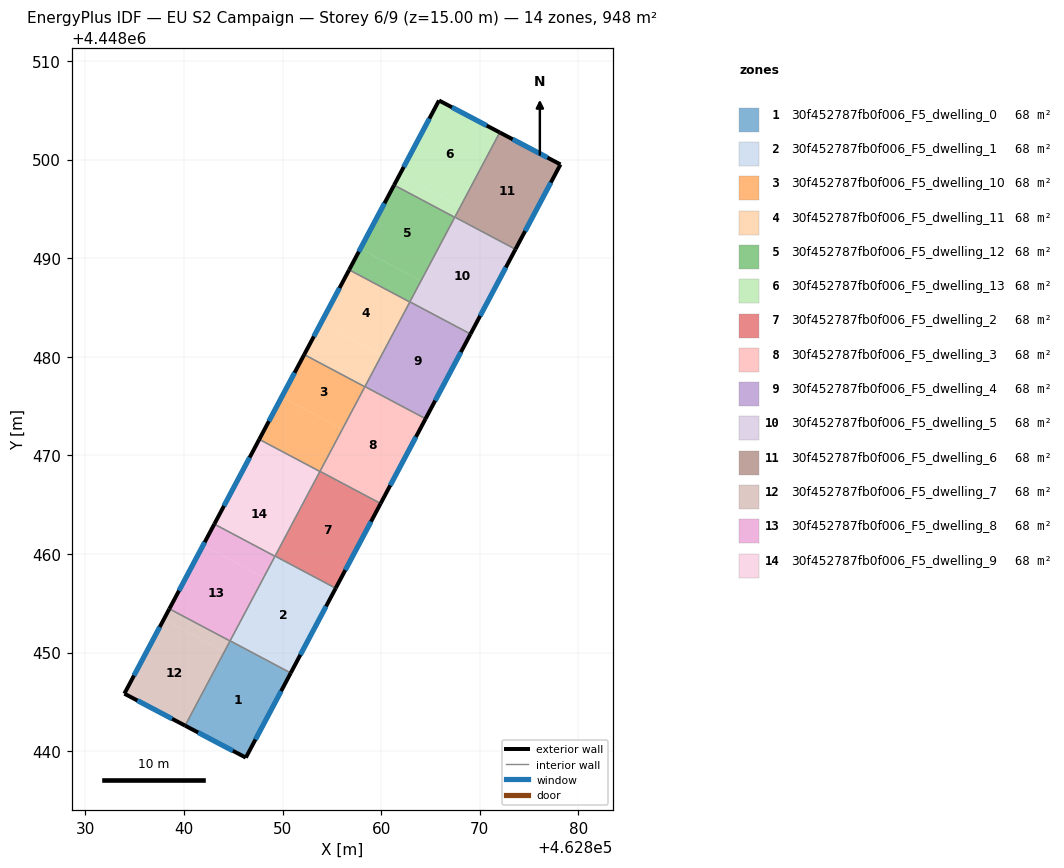
=== STOREY PLAN SPEC (per zone: floor XY polygon, exterior-wall plan segments, windows/doors) ===
zone 1: 30f452787fb0f006_F5_dwelling_0  (67.7 m²)
  floor: (462850.83, 4448447.93) (462846.28, 4448439.34) (462840.12, 4448442.59) (462844.68, 4448451.19)
  exterior wall: (462846.28, 4448439.34) – (462850.83, 4448447.93)  [9.7 m]
    window: (462847.25, 4448441.18) – (462849.85, 4448446.09)  [9.5 m²]
  exterior wall: (462840.12, 4448442.59) – (462846.28, 4448439.34)  [7.0 m]
    window: (462841.44, 4448441.89) – (462844.96, 4448440.04)  [6.8 m²]
  interior walls: 3
zone 2: 30f452787fb0f006_F5_dwelling_1  (67.7 m²)
  floor: (462855.39, 4448456.53) (462850.83, 4448447.93) (462844.68, 4448451.19) (462849.24, 4448459.79)
  exterior wall: (462850.83, 4448447.93) – (462855.39, 4448456.53)  [9.7 m]
    window: (462851.81, 4448449.77) – (462854.41, 4448454.68)  [9.5 m²]
  interior walls: 4
zone 3: 30f452787fb0f006_F5_dwelling_10  (67.7 m²)
  floor: (462856.07, 4448472.66) (462853.79, 4448468.37) (462847.64, 4448471.63) (462849.92, 4448475.92)
  floor: (462858.35, 4448476.96) (462856.07, 4448472.66) (462849.92, 4448475.92) (462852.20, 4448480.22)
  exterior wall: (462852.20, 4448480.22) – (462847.64, 4448471.63)  [9.7 m]
    window: (462851.22, 4448478.38) – (462848.61, 4448473.47)  [9.5 m²]
  interior walls: 4
zone 4: 30f452787fb0f006_F5_dwelling_11  (67.7 m²)
  floor: (462860.06, 4448480.18) (462858.35, 4448476.96) (462852.20, 4448480.22) (462853.91, 4448483.45)
  floor: (462862.91, 4448485.56) (462860.06, 4448480.18) (462853.91, 4448483.45) (462856.76, 4448488.82)
  exterior wall: (462856.76, 4448488.82) – (462852.20, 4448480.22)  [9.7 m]
    window: (462855.78, 4448486.98) – (462853.17, 4448482.06)  [9.5 m²]
  interior walls: 4
zone 5: 30f452787fb0f006_F5_dwelling_12  (67.7 m²)
  floor: (462864.05, 4448487.71) (462862.91, 4448485.56) (462856.76, 4448488.82) (462857.90, 4448490.97)
  floor: (462867.46, 4448494.15) (462864.05, 4448487.71) (462857.90, 4448490.97) (462861.31, 4448497.41)
  exterior wall: (462861.31, 4448497.42) – (462856.76, 4448488.82)  [9.7 m]
    window: (462860.34, 4448495.57) – (462857.73, 4448490.66)  [9.5 m²]
  interior walls: 4
zone 6: 30f452787fb0f006_F5_dwelling_13  (67.7 m²)
  floor: (462868.03, 4448495.23) (462867.46, 4448494.15) (462861.31, 4448497.41) (462861.88, 4448498.49)
  floor: (462872.03, 4448502.76) (462868.03, 4448495.23) (462861.88, 4448498.49) (462865.87, 4448506.00)
  exterior wall: (462865.87, 4448506.00) – (462861.31, 4448497.42)  [9.7 m]
    window: (462864.89, 4448504.16) – (462862.29, 4448499.25)  [9.5 m²]
  exterior wall: (462872.03, 4448502.76) – (462865.87, 4448506.00)  [7.0 m]
    window: (462870.71, 4448503.45) – (462867.19, 4448505.31)  [6.8 m²]
  interior walls: 3
zone 7: 30f452787fb0f006_F5_dwelling_2  (67.7 m²)
  floor: (462859.95, 4448465.12) (462855.39, 4448456.53) (462849.24, 4448459.79) (462853.80, 4448468.38)
  exterior wall: (462855.39, 4448456.53) – (462859.95, 4448465.12)  [9.7 m]
    window: (462856.37, 4448458.37) – (462858.97, 4448463.28)  [9.5 m²]
  interior walls: 4
zone 8: 30f452787fb0f006_F5_dwelling_3  (67.7 m²)
  floor: (462864.51, 4448473.72) (462859.95, 4448465.12) (462853.80, 4448468.38) (462858.36, 4448476.98)
  exterior wall: (462859.95, 4448465.12) – (462864.51, 4448473.72)  [9.7 m]
    window: (462860.92, 4448466.96) – (462863.53, 4448471.88)  [9.5 m²]
  interior walls: 4
zone 9: 30f452787fb0f006_F5_dwelling_4  (67.7 m²)
  floor: (462869.07, 4448482.31) (462864.51, 4448473.72) (462858.36, 4448476.98) (462862.92, 4448485.58)
  exterior wall: (462864.51, 4448473.72) – (462869.07, 4448482.31)  [9.7 m]
    window: (462865.48, 4448475.56) – (462868.09, 4448480.47)  [9.5 m²]
  interior walls: 4
zone 10: 30f452787fb0f006_F5_dwelling_5  (67.7 m²)
  floor: (462873.62, 4448490.91) (462869.07, 4448482.31) (462862.92, 4448485.58) (462867.47, 4448494.17)
  exterior wall: (462869.07, 4448482.31) – (462873.62, 4448490.91)  [9.7 m]
    window: (462870.04, 4448484.15) – (462872.65, 4448489.07)  [9.5 m²]
  interior walls: 4
zone 11: 30f452787fb0f006_F5_dwelling_6  (67.7 m²)
  floor: (462878.19, 4448499.51) (462873.62, 4448490.91) (462867.47, 4448494.17) (462872.03, 4448502.76)
  exterior wall: (462878.19, 4448499.51) – (462872.03, 4448502.76)  [7.0 m]
    window: (462876.87, 4448500.21) – (462873.35, 4448502.06)  [6.8 m²]
  exterior wall: (462873.62, 4448490.91) – (462878.19, 4448499.51)  [9.7 m]
    window: (462874.60, 4448492.75) – (462877.21, 4448497.67)  [9.5 m²]
  interior walls: 2
zone 12: 30f452787fb0f006_F5_dwelling_7  (67.7 m²)
  floor: (462844.10, 4448450.10) (462840.12, 4448442.59) (462833.96, 4448445.83) (462837.95, 4448453.36)
  floor: (462844.67, 4448451.17) (462844.10, 4448450.10) (462837.95, 4448453.36) (462838.52, 4448454.44)
  exterior wall: (462833.96, 4448445.83) – (462840.12, 4448442.59)  [7.0 m]
    window: (462835.27, 4448445.14) – (462838.80, 4448443.28)  [6.8 m²]
  exterior wall: (462838.52, 4448454.44) – (462833.96, 4448445.83)  [9.7 m]
    window: (462837.54, 4448452.59) – (462834.93, 4448447.67)  [9.5 m²]
  interior walls: 2
zone 13: 30f452787fb0f006_F5_dwelling_8  (67.7 m²)
  floor: (462848.09, 4448457.62) (462844.67, 4448451.17) (462838.52, 4448454.44) (462841.94, 4448460.88)
  floor: (462849.23, 4448459.77) (462848.09, 4448457.62) (462841.94, 4448460.88) (462843.08, 4448463.03)
  exterior wall: (462843.08, 4448463.03) – (462838.52, 4448454.44)  [9.7 m]
    window: (462842.10, 4448461.19) – (462839.50, 4448456.28)  [9.5 m²]
  interior walls: 4
zone 14: 30f452787fb0f006_F5_dwelling_9  (67.7 m²)
  floor: (462853.79, 4448468.37) (462852.08, 4448465.14) (462845.93, 4448468.40) (462847.64, 4448471.63)
  floor: (462852.08, 4448465.14) (462849.23, 4448459.77) (462843.08, 4448463.03) (462845.93, 4448468.40)
  exterior wall: (462847.64, 4448471.63) – (462843.08, 4448463.03)  [9.7 m]
    window: (462846.66, 4448469.79) – (462844.05, 4448464.87)  [9.5 m²]
  interior walls: 4

=== DERIVED (storey summary) ===
Building: EU S2 Campaign
Storey: 6 of 9  (floor level z = 15.00 m)
Storey gross floor area: 948.4 m²
Zones on this storey: 14
  - 30f452787fb0f006_F5_dwelling_0: floor 67.7 m²; exterior wall 16.7 m (50.0 m²); 2 window(s) 16.4 m²; WWR 32.7%
  - 30f452787fb0f006_F5_dwelling_1: floor 67.7 m²; exterior wall 9.7 m (29.2 m²); 1 window(s) 9.5 m²; WWR 32.7%
  - 30f452787fb0f006_F5_dwelling_10: floor 67.7 m²; exterior wall 9.7 m (29.2 m²); 1 window(s) 9.5 m²; WWR 32.7%
  - 30f452787fb0f006_F5_dwelling_11: floor 67.7 m²; exterior wall 9.7 m (29.2 m²); 1 window(s) 9.5 m²; WWR 32.7%
  - 30f452787fb0f006_F5_dwelling_12: floor 67.7 m²; exterior wall 9.7 m (29.2 m²); 1 window(s) 9.5 m²; WWR 32.7%
  - 30f452787fb0f006_F5_dwelling_13: floor 67.7 m²; exterior wall 16.7 m (50.0 m²); 2 window(s) 16.4 m²; WWR 32.7%
  - 30f452787fb0f006_F5_dwelling_2: floor 67.7 m²; exterior wall 9.7 m (29.2 m²); 1 window(s) 9.5 m²; WWR 32.7%
  - 30f452787fb0f006_F5_dwelling_3: floor 67.7 m²; exterior wall 9.7 m (29.2 m²); 1 window(s) 9.5 m²; WWR 32.7%
  - 30f452787fb0f006_F5_dwelling_4: floor 67.7 m²; exterior wall 9.7 m (29.2 m²); 1 window(s) 9.5 m²; WWR 32.7%
  - 30f452787fb0f006_F5_dwelling_5: floor 67.7 m²; exterior wall 9.7 m (29.2 m²); 1 window(s) 9.5 m²; WWR 32.7%
  - 30f452787fb0f006_F5_dwelling_6: floor 67.7 m²; exterior wall 16.7 m (50.1 m²); 2 window(s) 16.4 m²; WWR 32.7%
  - 30f452787fb0f006_F5_dwelling_7: floor 67.7 m²; exterior wall 16.7 m (50.1 m²); 2 window(s) 16.4 m²; WWR 32.7%
  - 30f452787fb0f006_F5_dwelling_8: floor 67.7 m²; exterior wall 9.7 m (29.2 m²); 1 window(s) 9.5 m²; WWR 32.7%
  - 30f452787fb0f006_F5_dwelling_9: floor 67.7 m²; exterior wall 9.7 m (29.2 m²); 1 window(s) 9.5 m²; WWR 32.7%
Zone adjacency (shared interzone walls):
  - 30f452787fb0f006_F5_dwelling_0 ↔ 30f452787fb0f006_F5_dwelling_1
  - 30f452787fb0f006_F5_dwelling_0 ↔ 30f452787fb0f006_F5_dwelling_7
  - 30f452787fb0f006_F5_dwelling_0 ↔ 30f452787fb0f006_F5_dwelling_8
  - 30f452787fb0f006_F5_dwelling_1 ↔ 30f452787fb0f006_F5_dwelling_2
  - 30f452787fb0f006_F5_dwelling_1 ↔ 30f452787fb0f006_F5_dwelling_8
  - 30f452787fb0f006_F5_dwelling_1 ↔ 30f452787fb0f006_F5_dwelling_9
  - 30f452787fb0f006_F5_dwelling_10 ↔ 30f452787fb0f006_F5_dwelling_11
  - 30f452787fb0f006_F5_dwelling_10 ↔ 30f452787fb0f006_F5_dwelling_2
  - 30f452787fb0f006_F5_dwelling_10 ↔ 30f452787fb0f006_F5_dwelling_3
  - 30f452787fb0f006_F5_dwelling_10 ↔ 30f452787fb0f006_F5_dwelling_9
  - 30f452787fb0f006_F5_dwelling_11 ↔ 30f452787fb0f006_F5_dwelling_12
  - 30f452787fb0f006_F5_dwelling_11 ↔ 30f452787fb0f006_F5_dwelling_3
  - 30f452787fb0f006_F5_dwelling_11 ↔ 30f452787fb0f006_F5_dwelling_4
  - 30f452787fb0f006_F5_dwelling_12 ↔ 30f452787fb0f006_F5_dwelling_13
  - 30f452787fb0f006_F5_dwelling_12 ↔ 30f452787fb0f006_F5_dwelling_4
  - 30f452787fb0f006_F5_dwelling_12 ↔ 30f452787fb0f006_F5_dwelling_5
  - 30f452787fb0f006_F5_dwelling_13 ↔ 30f452787fb0f006_F5_dwelling_5
  - 30f452787fb0f006_F5_dwelling_13 ↔ 30f452787fb0f006_F5_dwelling_6
  - 30f452787fb0f006_F5_dwelling_2 ↔ 30f452787fb0f006_F5_dwelling_3
  - 30f452787fb0f006_F5_dwelling_2 ↔ 30f452787fb0f006_F5_dwelling_9
  - 30f452787fb0f006_F5_dwelling_3 ↔ 30f452787fb0f006_F5_dwelling_4
  - 30f452787fb0f006_F5_dwelling_4 ↔ 30f452787fb0f006_F5_dwelling_5
  - 30f452787fb0f006_F5_dwelling_5 ↔ 30f452787fb0f006_F5_dwelling_6
  - 30f452787fb0f006_F5_dwelling_7 ↔ 30f452787fb0f006_F5_dwelling_8
  - 30f452787fb0f006_F5_dwelling_8 ↔ 30f452787fb0f006_F5_dwelling_9